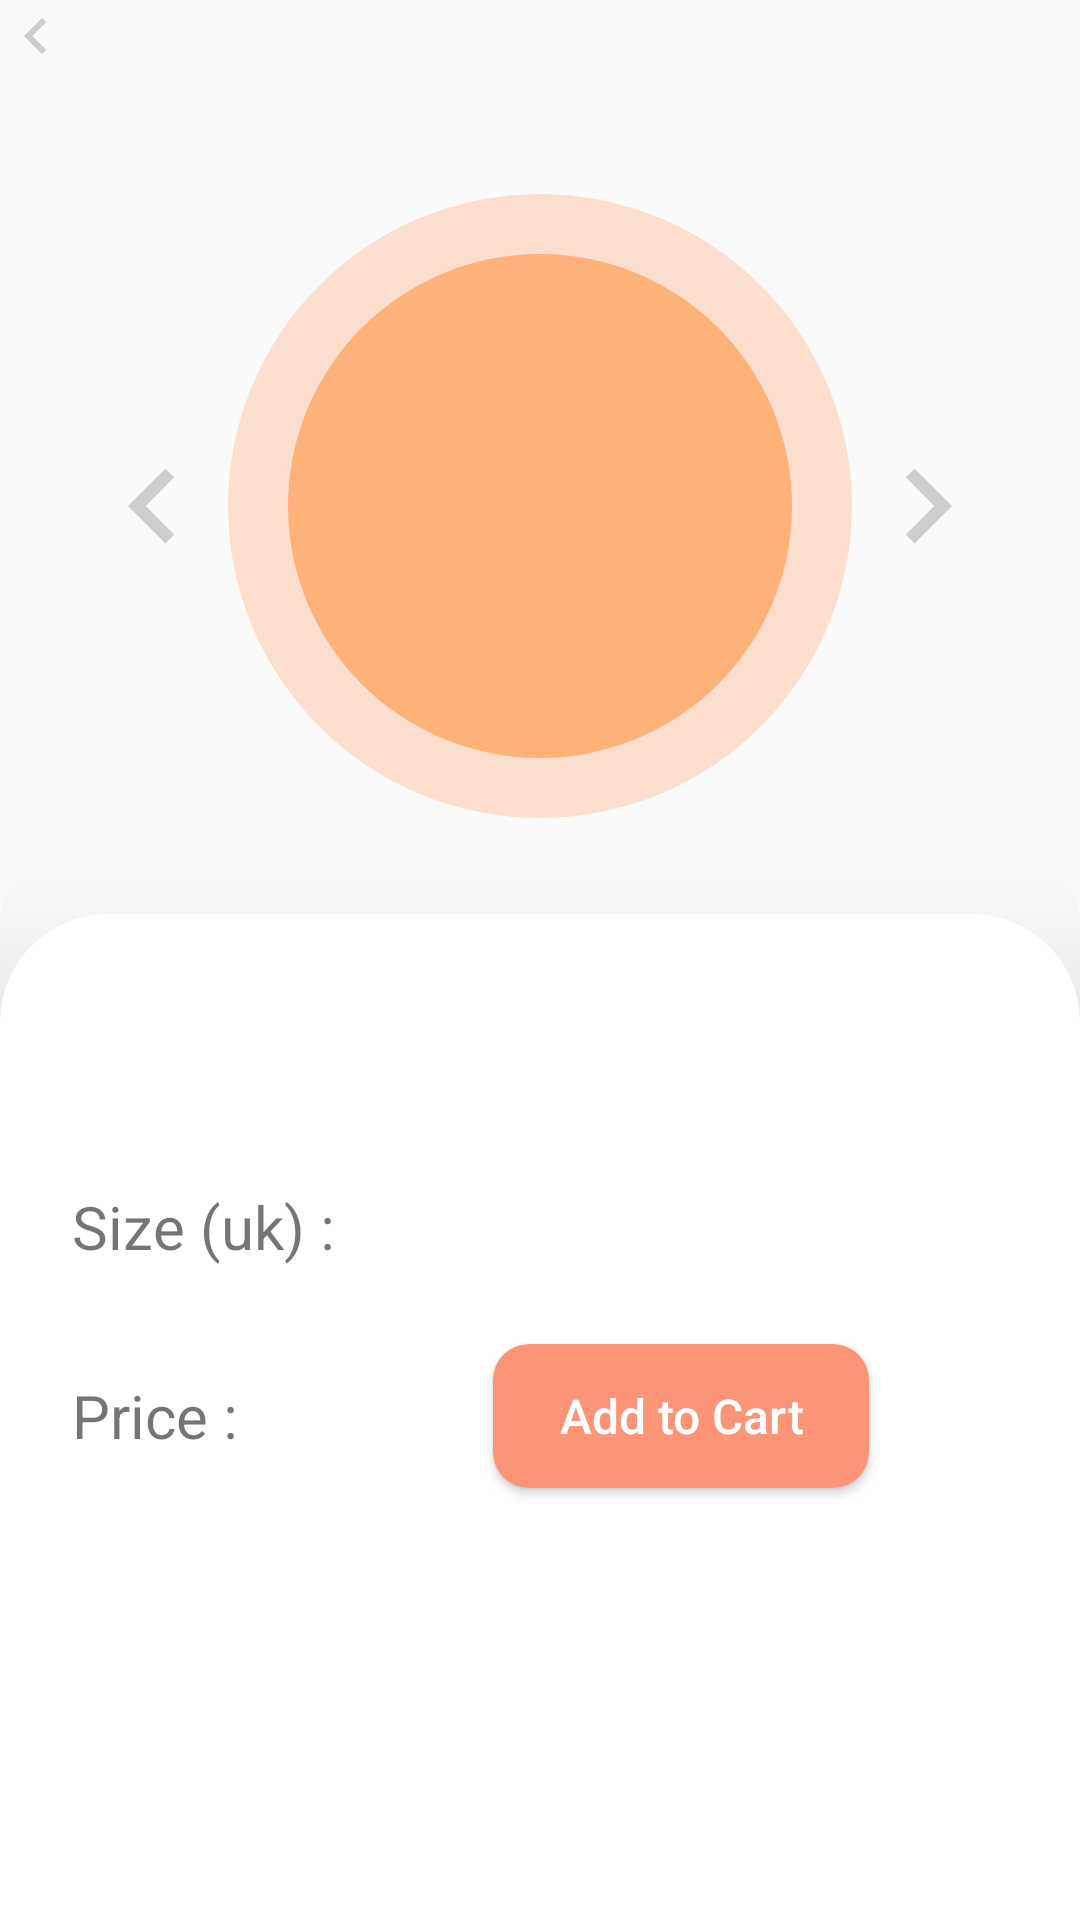

Android layout source for this screen:
<!-- AndroidManifest.xml: application theme Theme.SampleSneakerApp -->
<!-- res/layout/sneaker_detail_fragment.xml -->
<?xml version="1.0" encoding="utf-8"?>
<androidx.constraintlayout.widget.ConstraintLayout xmlns:android="http://schemas.android.com/apk/res/android"
    xmlns:app="http://schemas.android.com/apk/res-auto"
    xmlns:tools="http://schemas.android.com/tools"
    android:layout_width="match_parent"
    android:layout_height="match_parent"
    android:layout_margin="@dimen/dimen_12">

    <androidx.appcompat.widget.AppCompatImageView
        android:id="@+id/ivBack"
        style="@style/WrapContentLayout"
        android:rotation="90"
        app:layout_constraintStart_toStartOf="parent"
        app:layout_constraintTop_toTopOf="parent"
        app:srcCompat="@drawable/ic_down" />

    <androidx.appcompat.widget.AppCompatImageView
        android:id="@+id/ivSneakerBg"
        android:layout_width="@dimen/dimen_0"
        android:layout_height="@dimen/dimen_0"
        app:layout_constraintBottom_toBottomOf="parent"
        app:layout_constraintDimensionRatio="4:4"
        app:layout_constraintEnd_toStartOf="@id/ivRight"
        app:layout_constraintStart_toEndOf="@id/ivLeft"
        app:layout_constraintTop_toTopOf="parent"
        app:layout_constraintVertical_bias="0.15"
        app:srcCompat="@drawable/bg_sneaker" />

    <androidx.appcompat.widget.AppCompatImageView
        android:id="@+id/ivLeft"
        android:layout_width="@dimen/dimen_50"
        android:layout_height="@dimen/dimen_50"
        android:layout_marginStart="@dimen/dimen_26"
        android:rotation="90"
        app:layout_constraintBottom_toBottomOf="@id/ivSneakerBg"
        app:layout_constraintStart_toStartOf="parent"
        app:layout_constraintTop_toTopOf="@id/ivSneakerBg"
        app:srcCompat="@drawable/ic_down" />

    <androidx.appcompat.widget.AppCompatImageView
        android:id="@+id/ivRight"
        android:layout_width="@dimen/dimen_50"
        android:layout_height="@dimen/dimen_50"
        android:layout_marginEnd="@dimen/dimen_26"
        android:rotation="270"
        app:layout_constraintBottom_toBottomOf="@id/ivSneakerBg"
        app:layout_constraintEnd_toEndOf="parent"
        app:layout_constraintTop_toTopOf="@id/ivSneakerBg"
        app:srcCompat="@drawable/ic_down" />

    <androidx.recyclerview.widget.RecyclerView
        android:id="@+id/rvSneakers"
        android:layout_width="@dimen/dimen_0"
        android:layout_height="@dimen/dimen_0"
        android:orientation="horizontal"
        android:padding="@dimen/dimen_8"
        app:layoutManager="androidx.recyclerview.widget.LinearLayoutManager"
        app:layout_constraintBottom_toBottomOf="@id/ivSneakerBg"
        app:layout_constraintEnd_toEndOf="@id/ivSneakerBg"
        app:layout_constraintStart_toStartOf="@id/ivSneakerBg"
        app:layout_constraintTop_toTopOf="@id/ivSneakerBg"
        app:srcCompat="@drawable/shoe"
        tools:listitem="@layout/item_sneaker_iv" />

    <androidx.constraintlayout.widget.ConstraintLayout
        android:layout_width="match_parent"
        android:layout_height="@dimen/dimen_0"
        android:layout_marginTop="@dimen/dimen_18"
        android:background="@drawable/bg_bottom_bar"
        android:padding="@dimen/dimen_24"
        app:elevation="@dimen/dimen_4"
        app:layout_constraintBottom_toBottomOf="parent"
        app:layout_constraintTop_toBottomOf="@id/rvSneakers">

        <androidx.appcompat.widget.AppCompatTextView
            android:id="@+id/tvSneakerName"
            android:layout_width="match_parent"
            android:layout_height="wrap_content"
            android:textColor="@color/black"
            android:textSize="@dimen/text_size_24"
            android:textStyle="bold"
            app:layout_constraintTop_toTopOf="parent" />

        <androidx.appcompat.widget.AppCompatTextView
            android:id="@+id/tvSneakerDes"
            android:layout_width="match_parent"
            android:layout_height="wrap_content"
            android:textSize="@dimen/text_size_18"
            app:layout_constraintTop_toBottomOf="@id/tvSneakerName" />

        <androidx.appcompat.widget.AppCompatTextView
            android:id="@+id/tvSize"
            android:layout_width="wrap_content"
            android:layout_height="wrap_content"
            android:layout_marginTop="@dimen/dimen_24"
            android:text="@string/size_uk"
            android:textSize="@dimen/text_size_20"
            app:layout_constraintStart_toStartOf="parent"
            app:layout_constraintTop_toBottomOf="@id/tvSneakerDes" />

        <androidx.recyclerview.widget.RecyclerView
            android:id="@+id/rvSneakerSize"
            android:layout_width="@dimen/dimen_0"
            android:layout_height="wrap_content"
            android:orientation="horizontal"
            app:layoutManager="androidx.recyclerview.widget.LinearLayoutManager"
            app:layout_constraintBottom_toBottomOf="@id/tvSize"
            app:layout_constraintEnd_toEndOf="parent"
            app:layout_constraintStart_toEndOf="@id/guidLine"
            app:layout_constraintTop_toTopOf="@id/tvSize"
            tools:itemCount="3"
            tools:listitem="@layout/item_sneaker_size" />

        <androidx.constraintlayout.widget.Guideline
            android:id="@+id/guidLine"
            android:layout_width="wrap_content"
            android:layout_height="wrap_content"
            android:orientation="vertical"
            app:layout_constraintGuide_percent="0.3" />

        <androidx.appcompat.widget.AppCompatTextView
            android:id="@+id/tvPrice"
            android:layout_width="wrap_content"
            android:layout_height="wrap_content"
            android:layout_marginTop="@dimen/dimen_36"
            android:text="@string/price"
            android:textSize="@dimen/text_size_20"
            app:layout_constraintStart_toStartOf="parent"
            app:layout_constraintTop_toBottomOf="@id/tvSize" />

        <androidx.appcompat.widget.AppCompatTextView
            android:id="@+id/tvPriceAmount"
            android:layout_width="wrap_content"
            android:layout_height="wrap_content"
            android:layout_marginStart="@dimen/dimen_8"
            android:layout_marginTop="@dimen/dimen_36"
            android:textColor="@color/light_saffron"
            android:textSize="@dimen/text_size_20"
            android:textStyle="bold"
            app:layout_constraintStart_toEndOf="@id/tvPrice"
            app:layout_constraintTop_toBottomOf="@id/tvSize" />

        <androidx.appcompat.widget.AppCompatButton
            android:id="@+id/btnCart"
            android:layout_width="wrap_content"
            android:layout_height="wrap_content"
            android:background="@drawable/bg_button_saffron"
            android:paddingHorizontal="@dimen/dimen_22"
            android:text="@string/add_to_cart"
            android:textAllCaps="false"
            android:textColor="@color/white"
            android:textSize="@dimen/text_size_16"
            app:layout_constraintBottom_toBottomOf="@id/tvPriceAmount"
            app:layout_constraintEnd_toEndOf="parent"
            app:layout_constraintStart_toStartOf="@id/guidLine"
            app:layout_constraintTop_toTopOf="@id/tvPriceAmount" />

    </androidx.constraintlayout.widget.ConstraintLayout>

</androidx.constraintlayout.widget.ConstraintLayout>
<!-- res/layout/item_sneaker_iv.xml (included above) -->
<?xml version="1.0" encoding="utf-8"?>
<androidx.constraintlayout.widget.ConstraintLayout xmlns:android="http://schemas.android.com/apk/res/android"
    xmlns:app="http://schemas.android.com/apk/res-auto"
    style="@style/MatchParentLayout">

    <androidx.appcompat.widget.AppCompatImageView
        android:id="@+id/ivSneaker"
        android:layout_width="@dimen/dimen_0"
        android:layout_height="@dimen/dimen_0"
        app:layout_constraintBottom_toBottomOf="parent"
        app:layout_constraintEnd_toEndOf="parent"
        app:layout_constraintStart_toStartOf="parent"
        app:layout_constraintTop_toTopOf="parent"
        app:srcCompat="@drawable/shoe" />

</androidx.constraintlayout.widget.ConstraintLayout>
<!-- res/layout/item_sneaker_size.xml (included above) -->
<?xml version="1.0" encoding="utf-8"?>
<androidx.constraintlayout.widget.ConstraintLayout xmlns:android="http://schemas.android.com/apk/res/android"
    xmlns:app="http://schemas.android.com/apk/res-auto"
    android:layout_width="wrap_content"
    android:layout_height="wrap_content"
    android:layout_margin="@dimen/dimen_4"
    android:background="@drawable/selector_sneaker_size"
    android:paddingHorizontal="@dimen/dimen_24"
    android:paddingVertical="@dimen/dimen_8">

    <androidx.appcompat.widget.AppCompatTextView
        android:id="@+id/tvSize"
        android:layout_width="wrap_content"
        android:layout_height="wrap_content"
        app:layout_constraintBottom_toBottomOf="parent"
        app:layout_constraintEnd_toEndOf="parent"
        app:layout_constraintStart_toStartOf="parent"
        app:layout_constraintTop_toTopOf="parent" />

</androidx.constraintlayout.widget.ConstraintLayout>
<!-- resources referenced by this layout -->
<resources>
  <color name="black">#FF000000</color>
  <color name="light_saffron">#FC9578</color>
  <color name="white">#FFFFFFFF</color>
  <dimen name="dimen_0">0dp</dimen>
  <dimen name="dimen_12">12dp</dimen>
  <dimen name="dimen_18">18dp</dimen>
  <dimen name="dimen_22">22dp</dimen>
  <dimen name="dimen_24">24dp</dimen>
  <dimen name="dimen_26">26dp</dimen>
  <dimen name="dimen_36">36dp</dimen>
  <dimen name="dimen_4">4dp</dimen>
  <dimen name="dimen_50">50dp</dimen>
  <dimen name="dimen_8">8dp</dimen>
  <dimen name="text_size_16">16sp</dimen>
  <dimen name="text_size_18">18sp</dimen>
  <dimen name="text_size_20">20sp</dimen>
  <dimen name="text_size_24">24sp</dimen>
  <!-- drawable bg_button_saffron (drawable) -->
  <?xml version="1.0" encoding="utf-8"?>
  <shape android:shape="rectangle"
      xmlns:android="http://schemas.android.com/apk/res/android">
      <corners
          android:radius="12dp" />
      <solid android:color="@color/light_saffron"/>
  
  </shape>
  <!-- drawable ic_down (drawable) -->
  <vector xmlns:android="http://schemas.android.com/apk/res/android"
      android:width="@dimen/dimen_24"
      android:height="@dimen/dimen_24"
      android:autoMirrored="true"
      android:tint="#CDCDCD"
      android:viewportWidth="24"
      android:viewportHeight="24">
      <path
          android:fillColor="@android:color/white"
          android:pathData="M7.41,8.59L12,13.17l4.59,-4.58L18,10l-6,6 -6,-6 1.41,-1.41z" />
  </vector>
  <!-- drawable selector_sneaker_size (drawable) -->
  <?xml version="1.0" encoding="utf-8"?>
  <selector xmlns:android="http://schemas.android.com/apk/res/android">
      <item android:drawable="@drawable/bg_sneaker_size_selected" android:state_selected="true" />
      <item android:drawable="@drawable/bg_sneaker_size_unselected" android:state_selected="false" />
  </selector>
  <string name="add_to_cart">Add to Cart</string>
  <string name="price">Price :</string>
  <string name="size_uk">Size (uk) :</string>
  <style name="MatchParentLayout">
          <item name="android:layout_width">match_parent</item>
          <item name="android:layout_height">match_parent</item>
      </style>
  <style name="WrapContentLayout">
          <item name="android:layout_width">wrap_content</item>
          <item name="android:layout_height">wrap_content</item>
      </style>
  <style name="Theme.SampleSneakerApp" parent="Theme.MaterialComponents.Light.NoActionBar.Bridge">
          <item name="colorPrimary">@color/white</item>
          <item name="colorPrimaryVariant">@color/white</item>
          <item name="colorOnPrimary">@color/nobel_grey</item>
          
          <item name="colorSecondary">@color/teal_200</item>
          <item name="colorSecondaryVariant">@color/teal_700</item>
          <item name="colorOnSecondary">@color/black</item>
      </style>
  <dimen name="dimen_16">16dp</dimen>
  <color name="light_orange">#FFFCB279</color>
  <!-- drawable bg_sneaker_size_selected (drawable) -->
  <?xml version="1.0" encoding="utf-8"?>
  <shape xmlns:android="http://schemas.android.com/apk/res/android"
      android:shape="rectangle">
      <corners android:radius="@dimen/dimen_8" />
      <solid android:color="@color/light_orange" />
  
  </shape>
  <!-- drawable bg_sneaker_size_unselected (drawable) -->
  <?xml version="1.0" encoding="utf-8"?>
  <shape xmlns:android="http://schemas.android.com/apk/res/android"
      android:shape="rectangle">
      <corners android:radius="@dimen/dimen_8" />
      <solid android:color="@color/white" />
  
      <stroke
          android:width="1dp"
          android:color="@color/light_orange" />
  </shape>
  <color name="nobel_grey">#B4B4B4</color>
  <color name="teal_200">#FF03DAC5</color>
  <color name="teal_700">#FF018786</color>
</resources>
